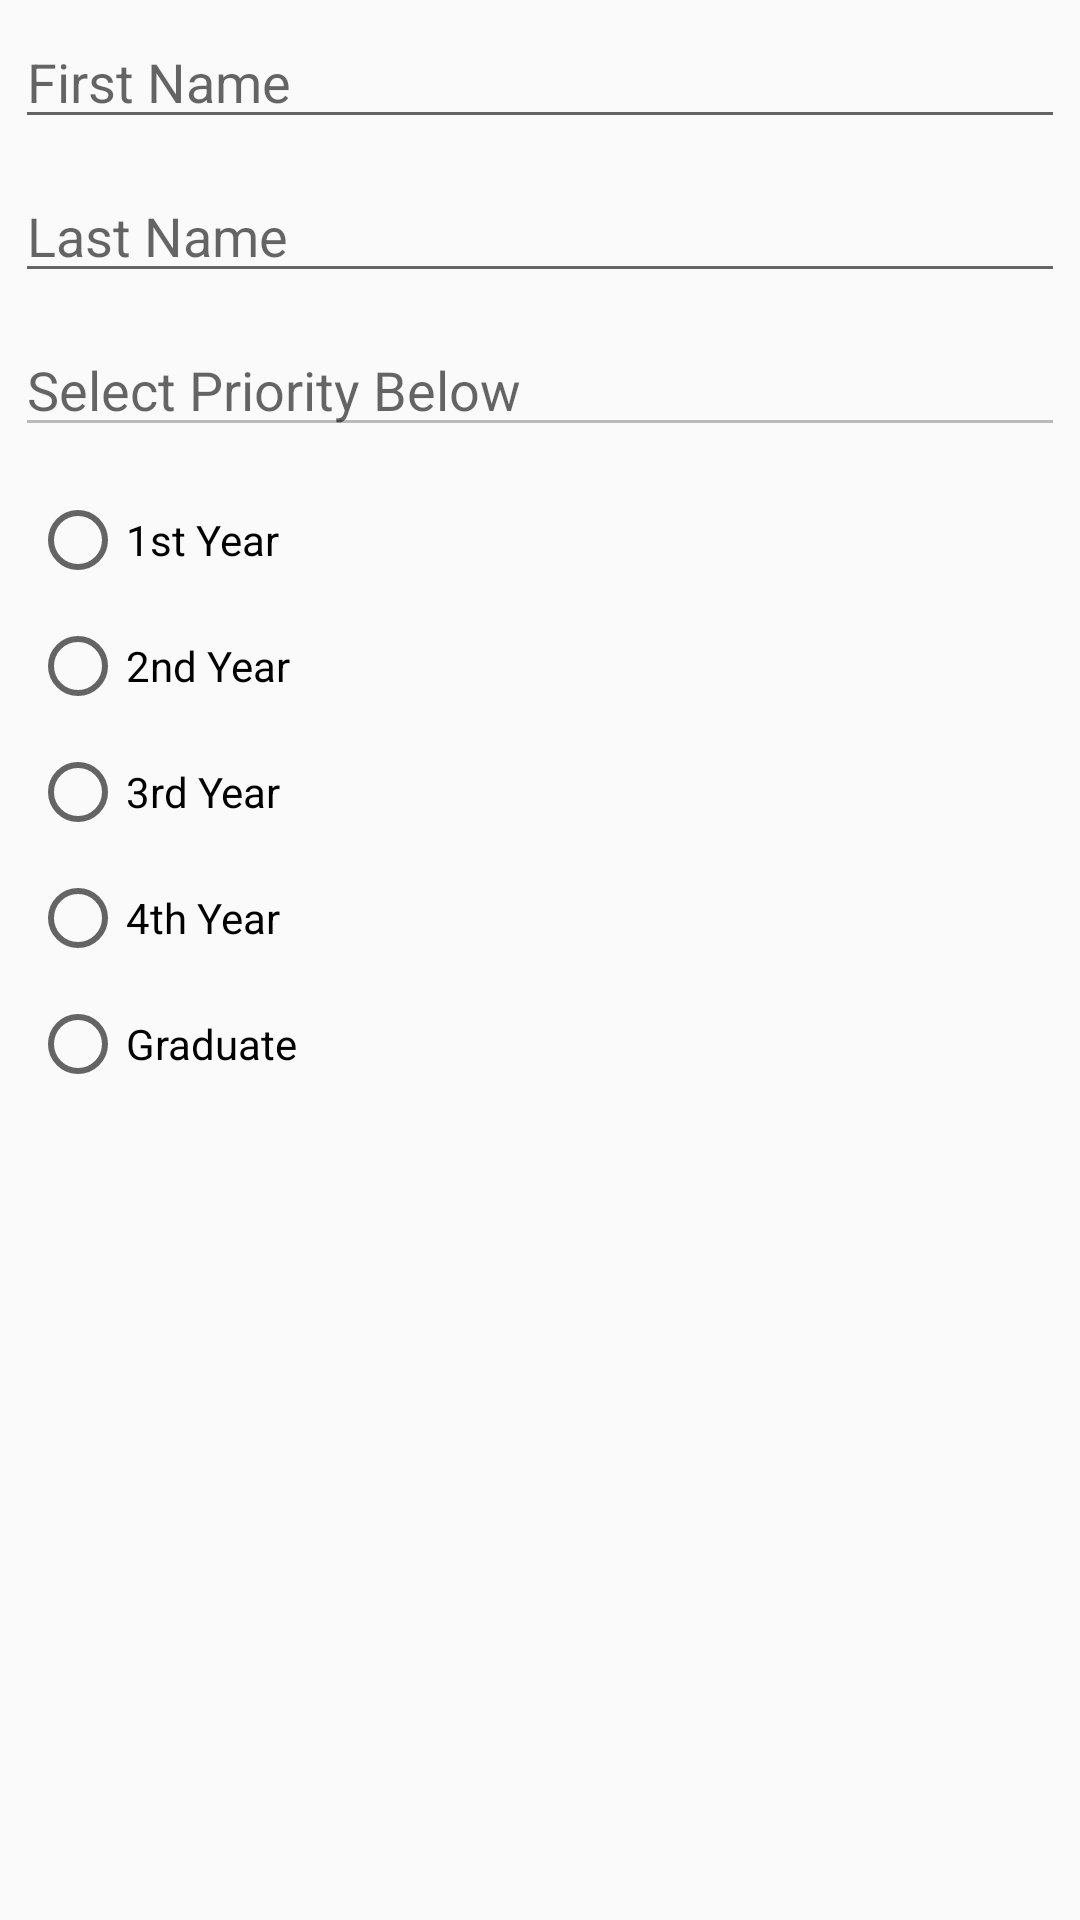

Android layout source for this screen:
<!-- AndroidManifest.xml: application theme AppTheme -->
<!-- res/layout/activity_editor.xml -->
<?xml version="1.0" encoding="utf-8"?>
<RelativeLayout xmlns:android="http://schemas.android.com/apk/res/android"
    xmlns:app="http://schemas.android.com/apk/res-auto"
    xmlns:tools="http://schemas.android.com/tools"
    android:layout_width="match_parent"
    android:layout_height="match_parent"
    tools:context=".EditorActivity">

    <EditText
        android:id="@+id/editFN"
        android:layout_width="match_parent"
        android:layout_height="wrap_content"
        android:ems="10"
        android:gravity="top"
        android:inputType="textPersonName"
        android:hint="First Name"
        android:layout_alignParentTop="true"
        android:layout_margin="5dp"
        />

    <EditText
        android:id="@+id/editLN"
        android:layout_width="match_parent"
        android:layout_height="wrap_content"
        android:ems="10"
        android:gravity="top"
        android:layout_below="@id/editFN"
        android:inputType="textPersonName"
        android:hint="Last Name"
        android:layout_margin="5dp"
        />

    <EditText
        android:id="@+id/editPR"
        android:layout_width="match_parent"
        android:layout_height="wrap_content"
        android:ems="10"
        android:gravity="top"
        android:enabled="false"
        android:layout_below="@id/editLN"
        android:hint="Select Priority Below"
        android:inputType="textPersonName"
        android:layout_margin="5dp"
        />

    <RadioGroup
        android:id="@+id/rg_edit"
        android:layout_width="wrap_content"
        android:layout_height="wrap_content"
        android:layout_below="@id/editPR"
        android:layout_margin="5dp"
        >

        <RadioButton
            android:id="@+id/radioButton1"
            android:layout_width="wrap_content"
            android:layout_height="wrap_content"
            android:layout_margin="5dp"
            android:text="1st Year" />
        <RadioButton
            android:id="@+id/radioButton2"
            android:layout_width="wrap_content"
            android:layout_height="wrap_content"
            android:layout_margin="5dp"
            android:text="2nd Year" />
        <RadioButton
            android:id="@+id/radioButton3"
            android:layout_width="wrap_content"
            android:layout_height="wrap_content"
            android:layout_margin="5dp"
            android:text="3rd Year" />

        <RadioButton
            android:id="@+id/radioButton4"
            android:layout_width="wrap_content"
            android:layout_height="wrap_content"
            android:layout_margin="5dp"
            android:text="4th Year" />
        <RadioButton
            android:id="@+id/radioButton5"
            android:layout_width="wrap_content"
            android:layout_height="wrap_content"
            android:layout_margin="5dp"
            android:text="Graduate" />
    </RadioGroup>

</RelativeLayout>
<!-- resources referenced by this layout -->
<resources>
  <style name="AppTheme" parent="Theme.AppCompat.Light.DarkActionBar">
          
          <item name="colorPrimary">@color/primaryColor</item>
          <item name="colorPrimaryDark">@color/primaryDarkColor</item>
          <item name="colorAccent">@color/primaryLightColor</item>
          <item name="android:statusBarColor">@color/primaryDarkColor</item>
      </style>
  <color name="primaryColor">#ce1141</color>
  <color name="primaryDarkColor">#95001b</color>
  <color name="primaryLightColor">#ff556c</color>
</resources>
